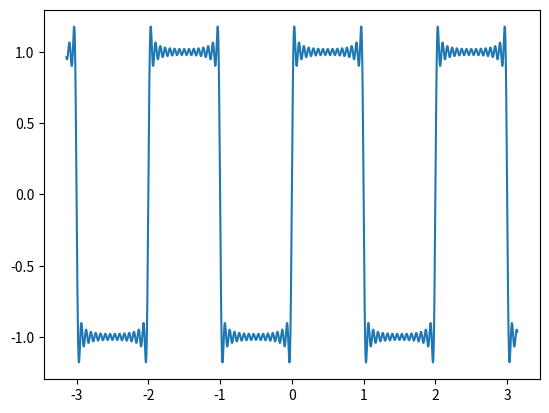

The script that saved this image:
import matplotlib.pyplot as plt
import numpy as np
def furliye(n,data):
    sum=0
    for i in range(1,n):
        sum=sum+(np.power(-1,i+1)/i)*np.sin(i*data)
    return 2*sum
def furli(n,data):
    sum=0
    for i in range(1,n,2):
        sum=sum+4/np.pi*(np.sin(np.pi*i*data))/i
    return sum
data=np.linspace(-np.pi,np.pi,2000)
y1=furli(30,data)
plt.plot(data,y1)
plt.show()
